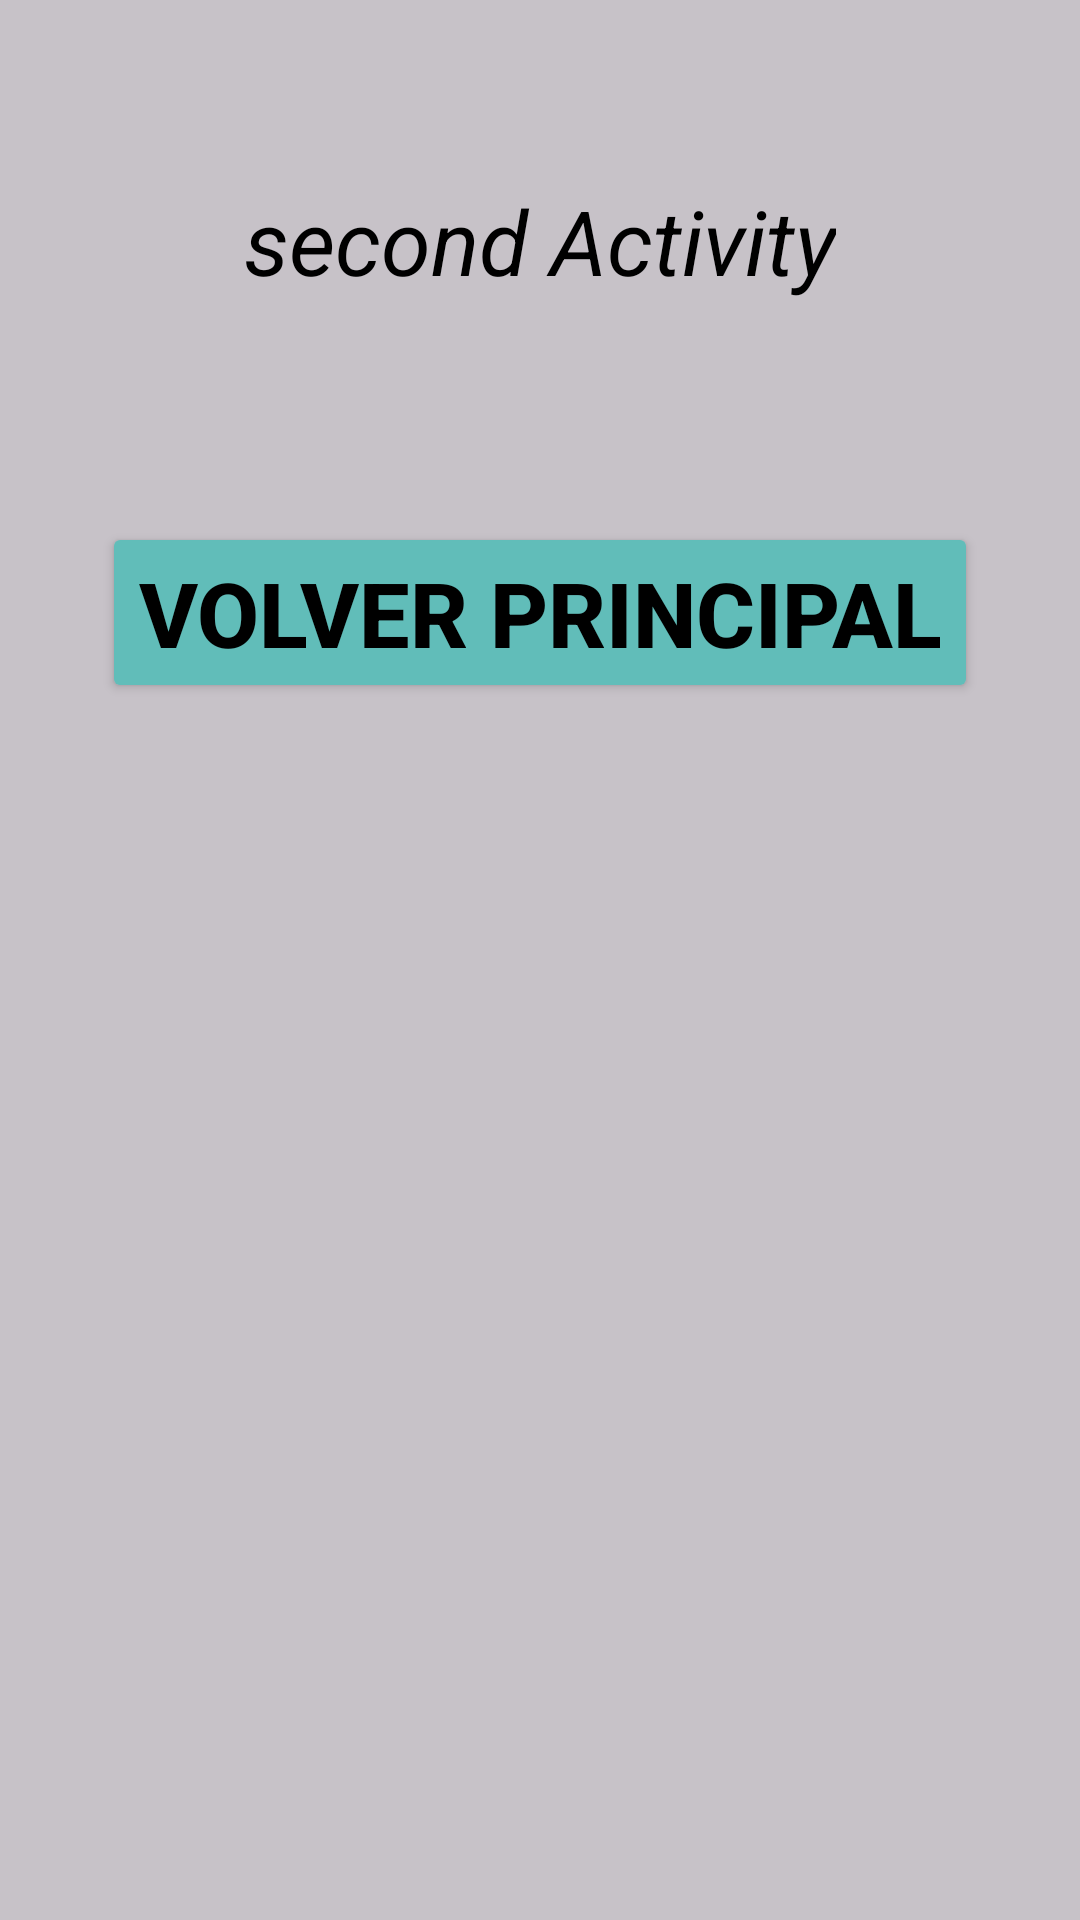

Android layout source for this screen:
<!-- AndroidManifest.xml: application theme Theme.Kotlin -->
<!-- res/layout/activity_second_intent_explicit.xml -->
<?xml version="1.0" encoding="utf-8"?>
<androidx.constraintlayout.widget.ConstraintLayout xmlns:android="http://schemas.android.com/apk/res/android"
    xmlns:app="http://schemas.android.com/apk/res-auto"
    xmlns:tools="http://schemas.android.com/tools"
    android:layout_width="match_parent"
    android:layout_height="match_parent"
    android:background="@color/cardview_shadow_start_color"
    tools:context=".SecondActivityIntentExplicit">


    <TextView
        android:id="@+id/tv_second"
        android:layout_width="wrap_content"
        android:layout_height="wrap_content"
        android:textColor="@color/black"
        android:textStyle="italic"
        android:textSize="30sp"
        android:text="@string/second_activity"
        app:layout_constraintBottom_toBottomOf="parent"

        app:layout_constraintEnd_toEndOf="parent"
        app:layout_constraintHorizontal_bias="0.5"
        app:layout_constraintStart_toStartOf="parent"
        app:layout_constraintTop_toTopOf="parent"
        app:layout_constraintVertical_bias="0.100" />

    <Button
        android:id="@+id/btn_return2"
        android:text="@string/volver_principal"
        android:layout_width="wrap_content"
        android:layout_height="wrap_content"
        android:textColor="@color/black"
        android:textStyle="bold"
        android:textSize="30sp"
        android:backgroundTint="#61BDB9"
        app:layout_constraintBottom_toBottomOf="parent"

        app:layout_constraintEnd_toEndOf="parent"
        app:layout_constraintHorizontal_bias="0.5"
        app:layout_constraintStart_toStartOf="parent"
        app:layout_constraintTop_toTopOf="parent"
        app:layout_constraintVertical_bias="0.300" />

</androidx.constraintlayout.widget.ConstraintLayout>
<!-- resources referenced by this layout -->
<resources>
  <color name="black">#FF000000</color>
  <string name="second_activity">second Activity</string>
  <string name="volver_principal">Volver principal</string>
  <style name="Theme.Kotlin" parent="Base.Theme.Kotlin" />
  <style name="Base.Theme.Kotlin" parent="Theme.Material3.DayNight.NoActionBar">
          
          
      </style>
</resources>
